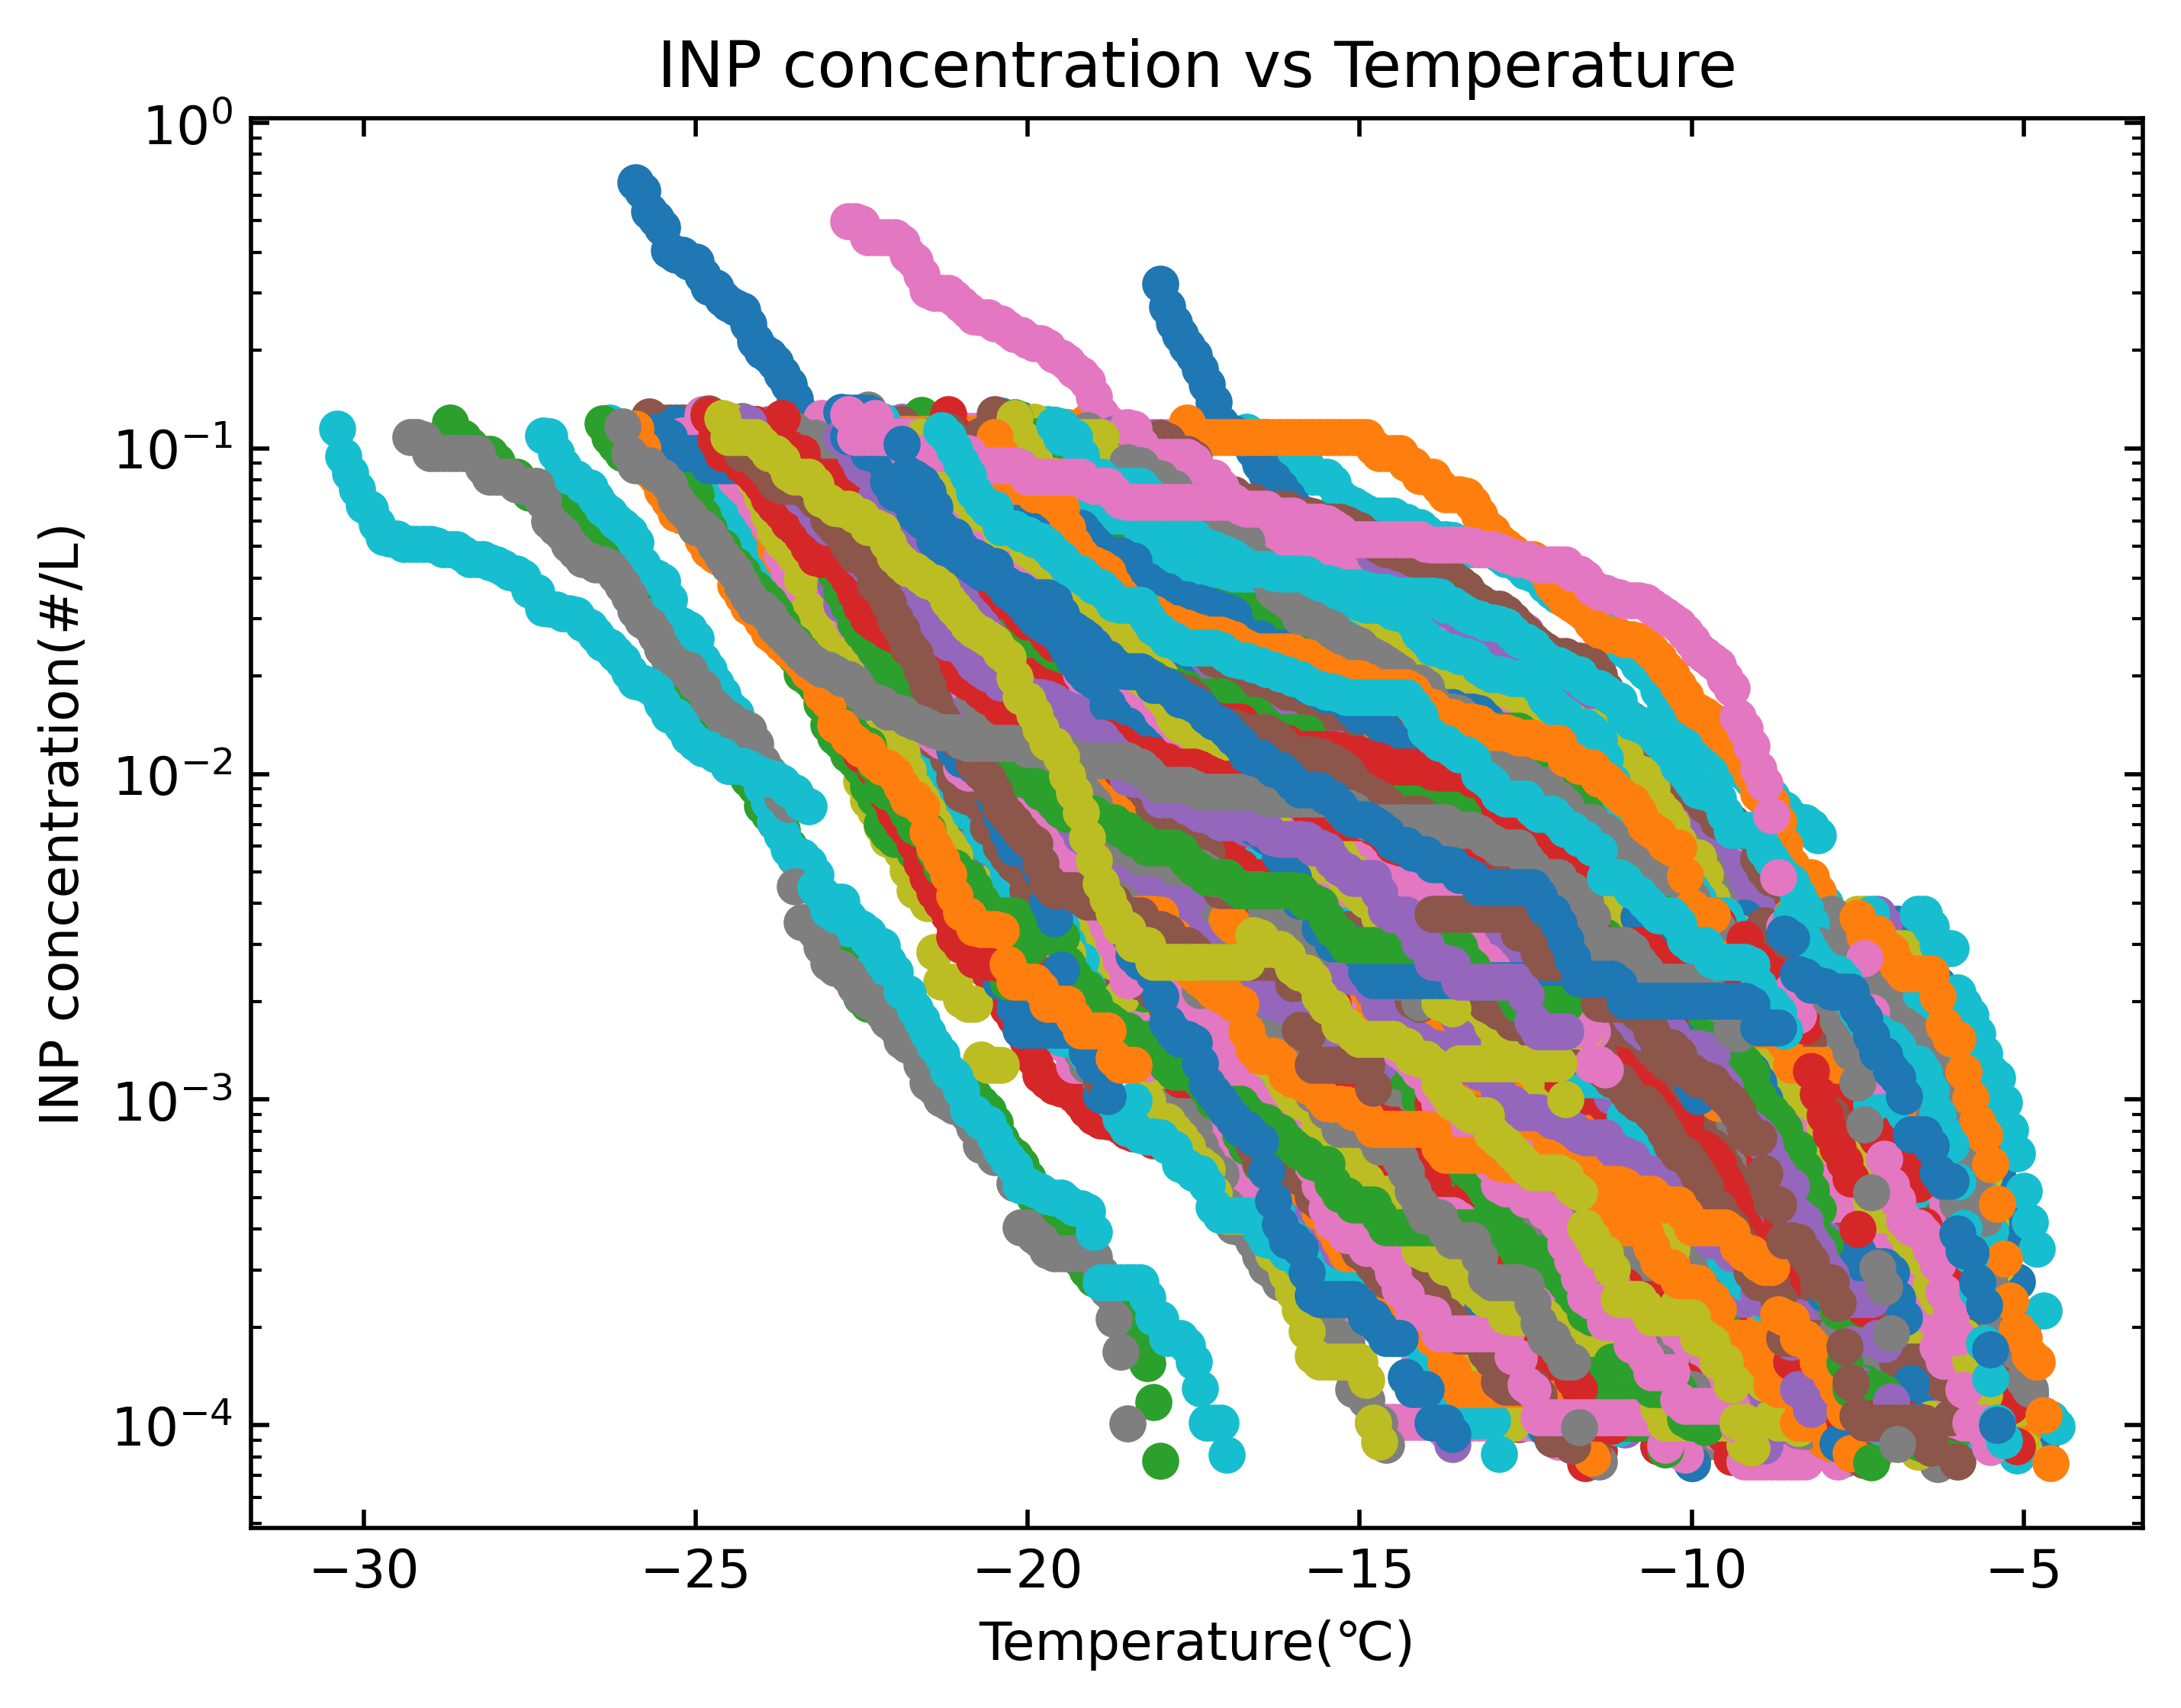

Source code (Python):
### PAMARCMiP 观测: INP浓度与温度关系图
### 读取一个 tab 数据文件, 绘制散点图
### 时间: 2025-09-18
### 作者：付弘宇

import numpy as np
import pandas as pd
import matplotlib.pyplot as plt

# 创建图形
fig, ax = plt.subplots(dpi=500)
ax.set_yscale('log')
ax.set_xlabel('Temperature(℃)')
ax.set_ylabel('INP concentration(#/L)')
ax.tick_params(which='both', top=True, bottom=True, left=True, right=True, direction='in')
ax.set_title('INP concentration vs Temperature')
#ax.set_ylim(10**(-2),10**6)# 设置y轴范围

T = np.arange(-30.4, -4.4, 0.1)# 自行设置温度区间
df = pd.read_table(r"D:\Data\PAMARCMiP\Sze-etal_2023_NINP.tab", skiprows=286)
rows, cols = df.shape

# 绘制散点图
for row in np.arange(rows):
    x = T
    y = df.iloc[row, 8:][::-1]  # 取第9列到最后一列, 并反转顺序
    ax.scatter(x, y)

#plt.show()
plt.savefig("./master0_2025/PAMARCMiP/INP_vs_Temperature.png", bbox_inches='tight')
